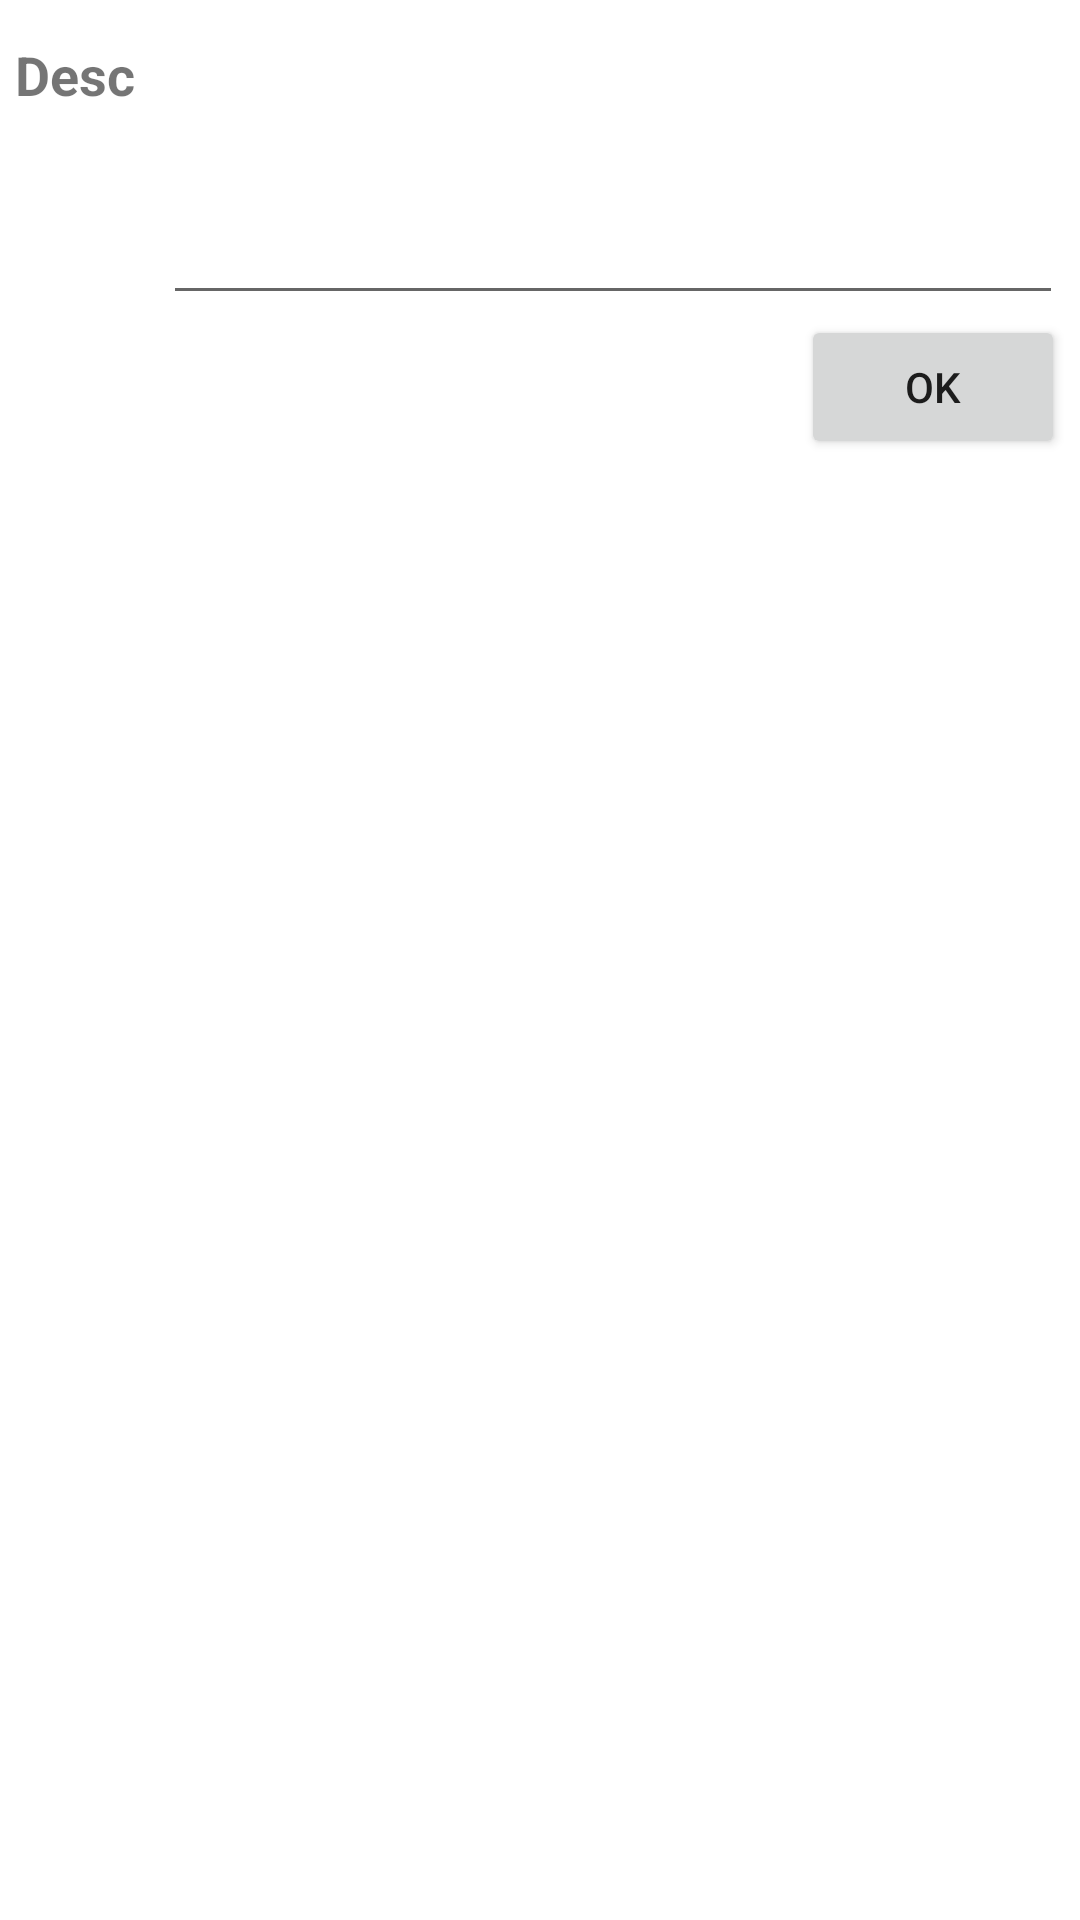

Here is an Android app screen rendered from its layout file. Give the layout XML and the strings, colors and styles it references.
<!-- AndroidManifest.xml: application theme Theme.ControleIPtv -->
<!-- res/layout/team.xml -->
<?xml version="1.0" encoding="utf-8"?>
<androidx.constraintlayout.widget.ConstraintLayout xmlns:android="http://schemas.android.com/apk/res/android"
    xmlns:app="http://schemas.android.com/apk/res-auto"
    xmlns:tools="http://schemas.android.com/tools"
    android:layout_width="match_parent"
    android:layout_height="wrap_content"
    android:padding="5dp">

    <TextView
        android:id="@+id/txt_team"
        android:layout_width="wrap_content"
        android:layout_height="40dp"
        android:text="Desc "
        android:gravity="center"
        android:textSize="18dp"
        android:textStyle="bold"
        app:layout_constraintStart_toStartOf="parent"
        app:layout_constraintTop_toTopOf="parent" />

    <EditText
        android:id="@+id/txt_team_name"
        android:layout_width="300dp"
        android:layout_height="100dp"
        android:layout_marginStart="5dp"
        app:layout_constraintStart_toEndOf="@+id/txt_team" />

    <Button
        android:id="@+id/btn_ok"
        android:layout_width="wrap_content"
        android:layout_height="wrap_content"
        android:text="ok"
        app:layout_constraintEnd_toEndOf="parent"
        app:layout_constraintTop_toBottomOf="@+id/txt_team_name" />
</androidx.constraintlayout.widget.ConstraintLayout>
<!-- resources referenced by this layout -->
<resources>
  <style name="Theme.ControleIPtv" parent="Theme.MaterialComponents.DayNight.DarkActionBar">
          
          <item name="colorPrimary">@color/purple_500</item>
          <item name="colorPrimaryVariant">@color/purple_700</item>
          <item name="colorOnPrimary">@color/white</item>
          
          <item name="colorSecondary">@color/teal_200</item>
          <item name="colorSecondaryVariant">@color/teal_700</item>
          <item name="colorOnSecondary">@color/black</item>
          
          <item name="android:statusBarColor">?attr/colorPrimaryVariant</item>
          
      </style>
  <color name="purple_500">#FF6200EE</color>
  <color name="purple_700">#FF3700B3</color>
  <color name="white">#FFFFFFFF</color>
  <color name="teal_200">#FF03DAC5</color>
  <color name="teal_700">#FF018786</color>
  <color name="black">#FF000000</color>
</resources>
